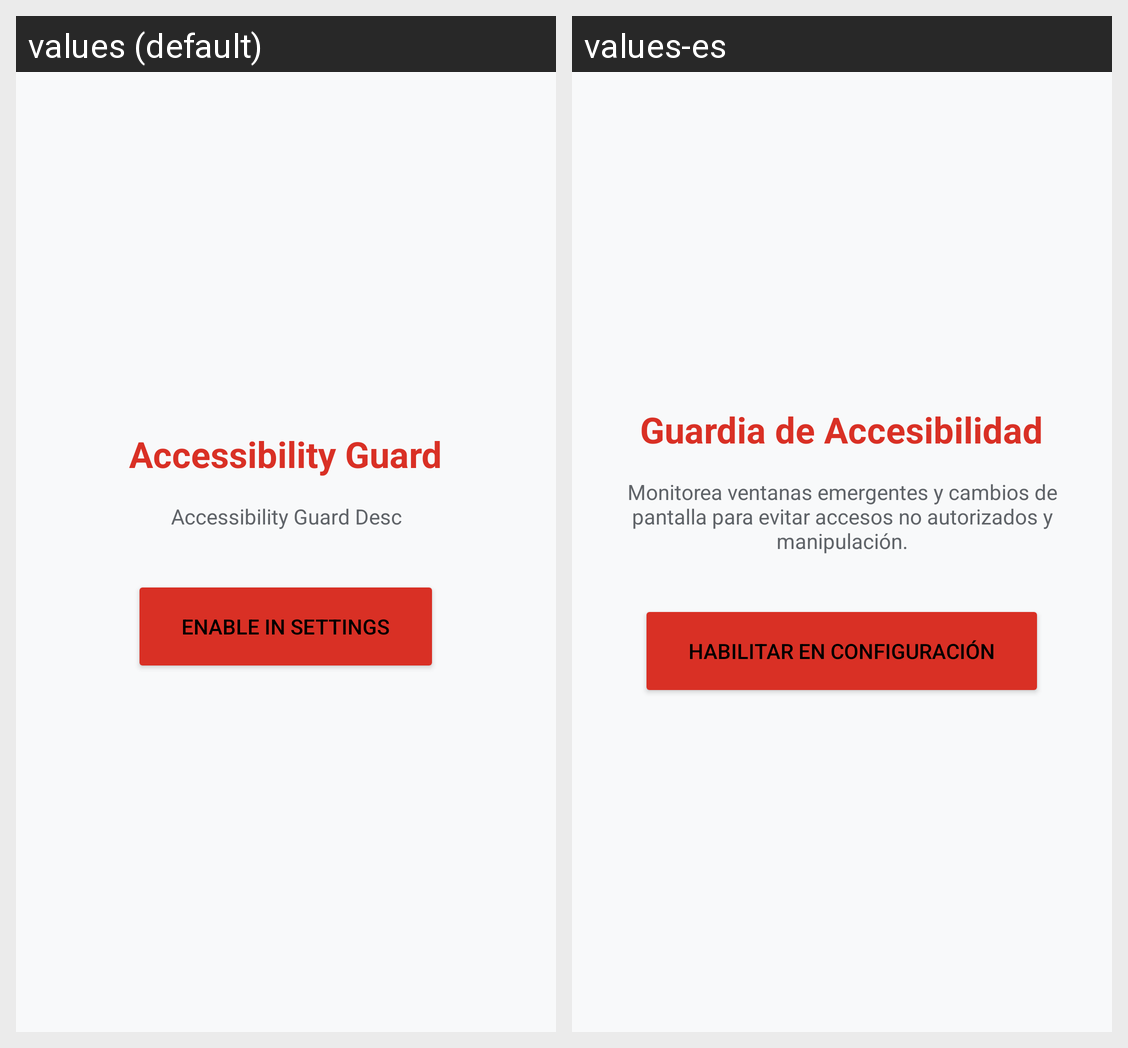

The same Android screen rendered under two of its app's locales, left to right. List the strings drawn on it with the default value and each locale's translation.
Android screen res/layout/fragment_guard.xml rendered under 2 locales, left to right: values (default), values-es. Device: Nexus 5 (rendered at 1080×1920; each locale shown at half size, 540×960, under a caption strip naming it); theme Theme.SecurityNav.
Strings drawn on this screen, with the default value and each locale's value (text and hints the layout hard-codes, and strings that could not be matched under every locale, appear in the picture but are not listed):

accessibility_guard
  values: Accessibility Guard
  values-es: Guardia de Accesibilidad

accessibility_guard_desc
  values: Accessibility Guard Desc
  values-es: Monitorea ventanas emergentes y cambios de pantalla para evitar accesos no autorizados y manipulación.

enable_in_settings
  values: Enable In Settings
  values-es: Habilitar en Configuración
